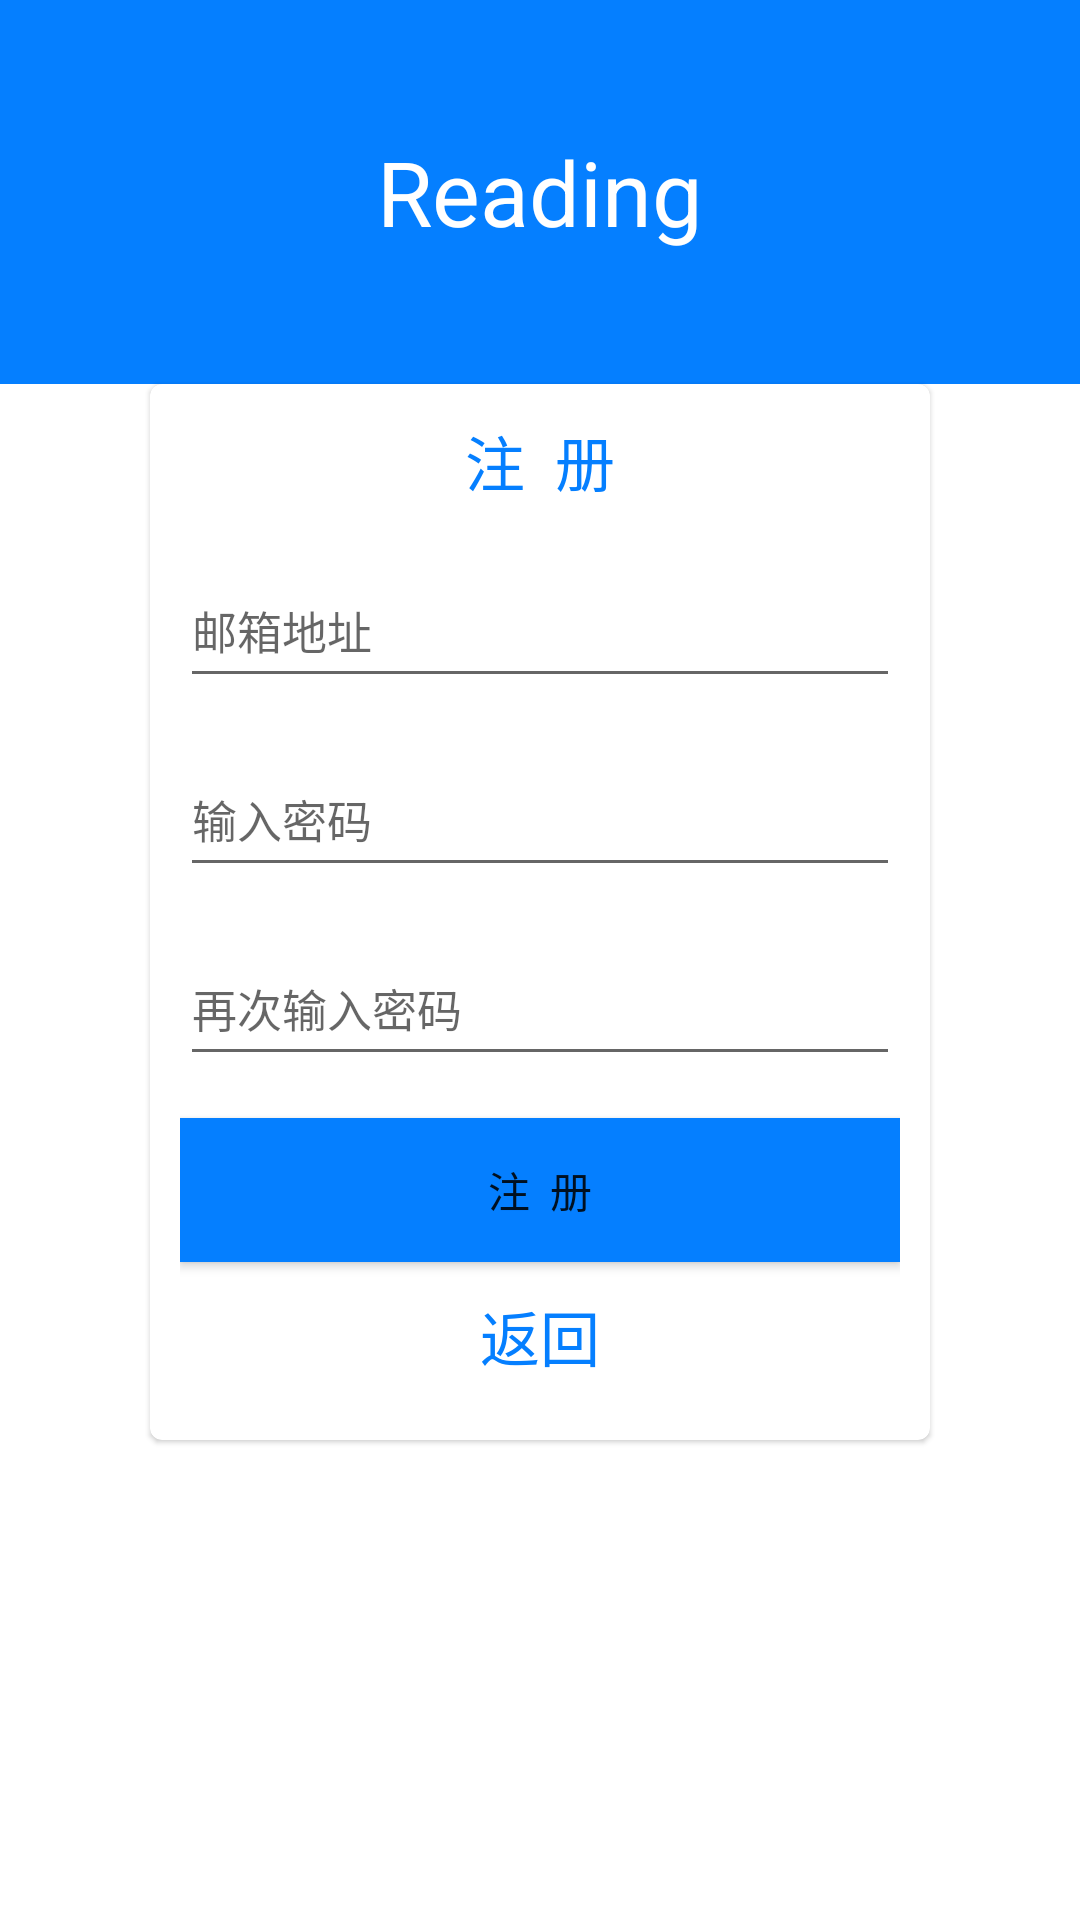

Here is an Android app screen rendered from its layout file. Give the layout XML and the strings, colors and styles it references.
<!-- AndroidManifest.xml: application theme AppTheme -->
<!-- res/layout/activity_register.xml -->
<?xml version="1.0" encoding="utf-8"?>
<LinearLayout
    xmlns:android="http://schemas.android.com/apk/res/android"
    xmlns:app="http://schemas.android.com/apk/res-auto"
    xmlns:tools="http://schemas.android.com/tools"
    android:layout_width="match_parent"
    android:layout_height="match_parent"
    android:orientation="vertical"
    android:weightSum="1">

    <TextView
        android:layout_width="match_parent"
        android:layout_height="0dp"
        android:layout_weight="0.2"
        android:layout_gravity="center"
        android:gravity="center"
        android:text="Reading"
        android:textColor="#FFFFFF"
        android:textSize="30sp"
        android:background="@color/theme_color_primary"
        />

    <com.google.android.material.circularreveal.cardview.CircularRevealCardView
        android:layout_width="match_parent"
        android:layout_height="0dp"
        android:layout_weight="0.55"
        android:layout_marginLeft="50dp"
        android:layout_marginRight="50dp"
        android:layout_gravity="center_vertical">

        <LinearLayout
            android:layout_width="match_parent"
            android:layout_height="match_parent"
            android:orientation="vertical"
            android:gravity="center_horizontal"
            android:layout_margin="@dimen/dp_10">

            <TextView
                android:layout_width="match_parent"
                android:layout_height="0dp"
                android:layout_weight="1"
                android:text="注  册"
                android:gravity="center"
                android:layout_gravity="center_horizontal"
                android:textSize="@dimen/sp_20"
                android:textColor="@color/theme_color_primary"/>

            <LinearLayout
                android:orientation="horizontal"
                android:layout_width="match_parent"
                android:layout_height="0dp"
                android:layout_weight="1.5"
                android:layout_marginTop="15dp">

                <ImageView
                    android:layout_width="wrap_content"
                    android:layout_height="match_parent"
                    android:layout_gravity="center_vertical"
                    android:foregroundGravity="center"
                    android:src="@mipmap/icon_person"
                    />

                <EditText
                    android:id="@+id/email"
                    android:layout_width="0dp"
                    android:layout_height="match_parent"
                    android:layout_weight="1"
                    android:layout_gravity="center_vertical"
                    android:text=""
                    android:singleLine="true"
                    android:hint="邮箱地址"
                    android:textSize="@dimen/sp_15"
                    />
            </LinearLayout>

            <LinearLayout
                android:orientation="horizontal"
                android:layout_width="match_parent"
                android:layout_height="0dp"
                android:layout_weight="1.5"
                android:layout_marginTop="15dp">

                <ImageView
                    android:layout_width="wrap_content"
                    android:layout_height="match_parent"
                    android:layout_gravity="center_vertical"
                    android:foregroundGravity="center"
                    android:src="@mipmap/icon_pwd"
                    />

                <EditText
                    android:id="@+id/password_first"
                    android:layout_width="0dp"
                    android:layout_height="match_parent"
                    android:layout_weight="1"
                    android:layout_gravity="center_vertical"
                    android:inputType="textPassword"
                    android:text=""
                    android:singleLine="true"
                    android:hint="输入密码"
                    android:textSize="@dimen/sp_15"
                    />
            </LinearLayout>

            <LinearLayout
                android:orientation="horizontal"
                android:layout_width="match_parent"
                android:layout_height="0dp"
                android:layout_weight="1.5"
                android:layout_marginTop="15dp">

                <ImageView
                    android:layout_width="wrap_content"
                    android:layout_height="match_parent"
                    android:layout_gravity="center_vertical"
                    android:foregroundGravity="center"
                    android:src="@mipmap/icon_pwd"
                    />

                <EditText
                    android:id="@+id/password_second"
                    android:layout_width="0dp"
                    android:layout_height="match_parent"
                    android:layout_weight="1"
                    android:layout_gravity="center_vertical"
                    android:inputType="textPassword"
                    android:text=""
                    android:singleLine="true"
                    android:hint="再次输入密码"
                    android:textSize="@dimen/sp_15"
                    />
            </LinearLayout>

            <Button
                android:id="@+id/register_button"
                android:layout_width="match_parent"
                android:layout_height="wrap_content"
                android:layout_gravity="center"
                android:background="@color/theme_color_primary"
                android:text="注  册"
                android:layout_marginTop="@dimen/dp_14"/>


            <TextView
                android:id="@+id/back_login"
                android:layout_width="wrap_content"
                android:layout_height="wrap_content"
                android:layout_marginTop="@dimen/dp_10"
                android:layout_marginBottom="@dimen/dp_10"
                android:text="返回"
                android:textColor="@color/theme_color_primary"
                android:layout_gravity="center"
                android:gravity="bottom"
                android:textSize="20sp"
                />

        </LinearLayout>

    </com.google.android.material.circularreveal.cardview.CircularRevealCardView>

</LinearLayout>
<!-- resources referenced by this layout -->
<resources>
  <color name="theme_color_primary">#057FFF</color>
  <dimen name="dp_10">10dp</dimen>
  <dimen name="dp_14">14dp</dimen>
  <dimen name="sp_15">15sp</dimen>
  <dimen name="sp_20">20sp</dimen>
</resources>
